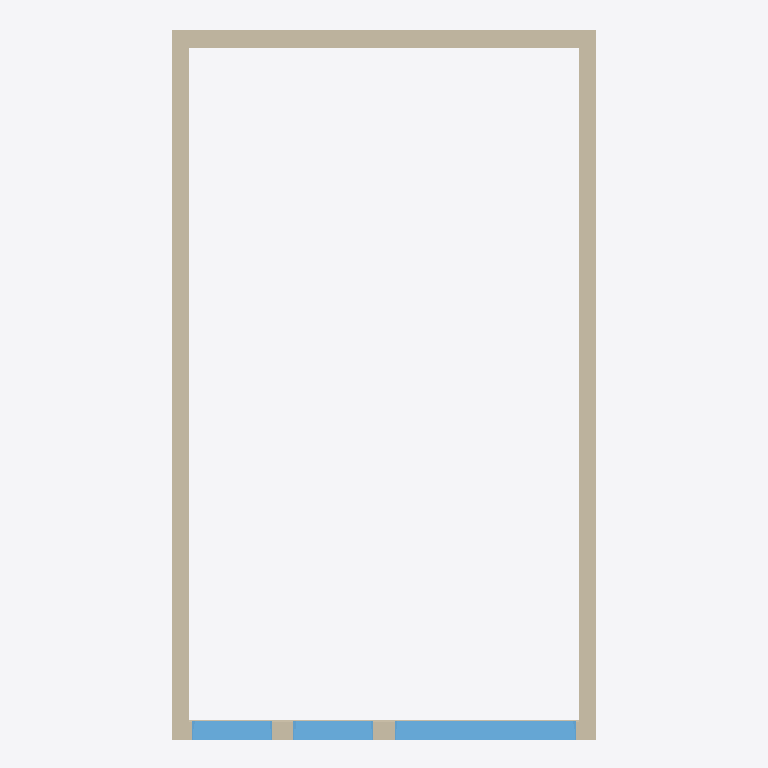
Plan cut of the same IFC building model at storey 'L4' (level 9.00 m, cut at 10.40 m), seen from above with north up, elements coloured by IFC class: 5 walls (beige), 3 windows (light blue). Cut surfaces are drawn darker.
Extent 6.0 m × 10.1 m × 13.0 m (x, y, z). Storeys (4): L1 at 0.00 m; L2 at 3.00 m; L3 at 6.00 m; L4 at 9.00 m. Elements (34): 16 IfcWall, 13 IfcWindow, 5 IfcColumn.

HEADER;
FILE_DESCRIPTION(('ViewDefinition [CoordinationView]','RevitIdentifiers [ContentGUID: cbb0ae2e-6350-4225-8ca4-af668662c38d, VersionGUID: a1efe6b3-9e83-45fe-981d-f0f93df8ecaa, NumberOfSaves: 53]','CoordinateReference [CoordinateBase: Shared Coordinates]'),'2;1');
FILE_NAME('02_00_018.ifc','2026-01-19T15:56:32+01:00',(''),(''),'ODA SDAI 24.6','Autodesk Revit 24.3.30.11 (ENU) - IFC 24.3.30.11','');
FILE_SCHEMA(('IFC4X3'));
ENDSEC;
DATA;
#27=IFCPROJECT('3BiAukOr129OoahsPvdJnz',#18,'Project Number',$,$,'Project Name','Project Status',(#22),#2139);
#50=IFCSITE('3BiAukOr129OoahsPvdJn$',#18,'Default',$,$,#49,$,$,.ELEMENT.,(42,21,31,401672),(-71,-3,-24,-345703),0.0,$,$);
#32=IFCBUILDING('3BiAukOr129OoahsPvdJny',#18,'Building Name',$,$,#30,$,'Building Name',.ELEMENT.,$,$,#31);
#35=IFCBUILDINGSTOREY('2JF4e6axWHqu3u0C1FZlmi',#18,'L1',$,'Level:8mm Head',#34,$,'L1',.ELEMENT.,0.0);
#39=IFCBUILDINGSTOREY('1ZGO8hrFCHqw0v0026FpFv',#18,'L2',$,'Level:8mm Head',#38,$,'L2',.ELEMENT.,3000.0);
#43=IFCBUILDINGSTOREY('3luEbGC9HAlQ1SJDZs1YFK',#18,'L3',$,'Level:8mm Head',#42,$,'L3',.ELEMENT.,6000.0);
#47=IFCBUILDINGSTOREY('3luEbGC9HAlQ1SJDZs1Y6x',#18,'L4',$,'Level:8mm Head',#46,$,'L4',.ELEMENT.,9000.0);
#311=IFCWALL('3luEbGC9HAlQ1SJDZs1Y2D',#18,'Basic Wall:Generic - 250mm:1636103',$,'Basic Wall:Generic - 250mm',#299,#310,'1636103',.NOTDEFINED.);
#333=IFCWALL('3luEbGC9HAlQ1SJDZs1Y22',#18,'Basic Wall:Generic - 250mm:1636104',$,'Basic Wall:Generic - 250mm',#321,#332,'1636104',.NOTDEFINED.);
#355=IFCWALL('3luEbGC9HAlQ1SJDZs1Y23',#18,'Basic Wall:Generic - 250mm:1636105',$,'Basic Wall:Generic - 250mm',#343,#354,'1636105',.NOTDEFINED.);
#1833=IFCWINDOW('1TLPjBhwn6VfwXg0jXWo4K',#18,'M_Window-Fixed:900 x 2000:1649430',$,'M_Window-Fixed:900 x 2000',#2121,#1829,'1649430',1800.00000000001,2560.0,.WINDOW.,.NOTDEFINED.,$);
#1565=IFCWINDOW('1TLPjBhwn6VfwXg0jXWo4N',#18,'M_Window-Fixed:900 x 1400:1649429',$,'M_Window-Fixed:900 x 1400',#2136,#1561,'1649429',1800.00000000001,1130.0,.WINDOW.,.NOTDEFINED.,$);
#1851=IFCWINDOW('1TLPjBhwn6VfwXg0jXWo4L',#18,'M_Window-Fixed:900 x 1400:1649431',$,'M_Window-Fixed:900 x 1400',#2106,#1847,'1649431',1800.00000000001,1130.0,.WINDOW.,.NOTDEFINED.,$);
#1551=IFCWALL('1TLPjBhwn6VfwXg0jXWo4M',#18,'Basic Wall:Generic - 250mm:1649428',$,'Basic Wall:Generic - 250mm',#1539,#1550,'1649428',.NOTDEFINED.);
#1484=IFCWALL('1TLPjBhwn6VfwXg0jXWo3U',#18,'Basic Wall:Generic - 250mm:1649372',$,'Basic Wall:Generic - 250mm',#1472,#1483,'1649372',.NOTDEFINED.);
ENDSEC;
